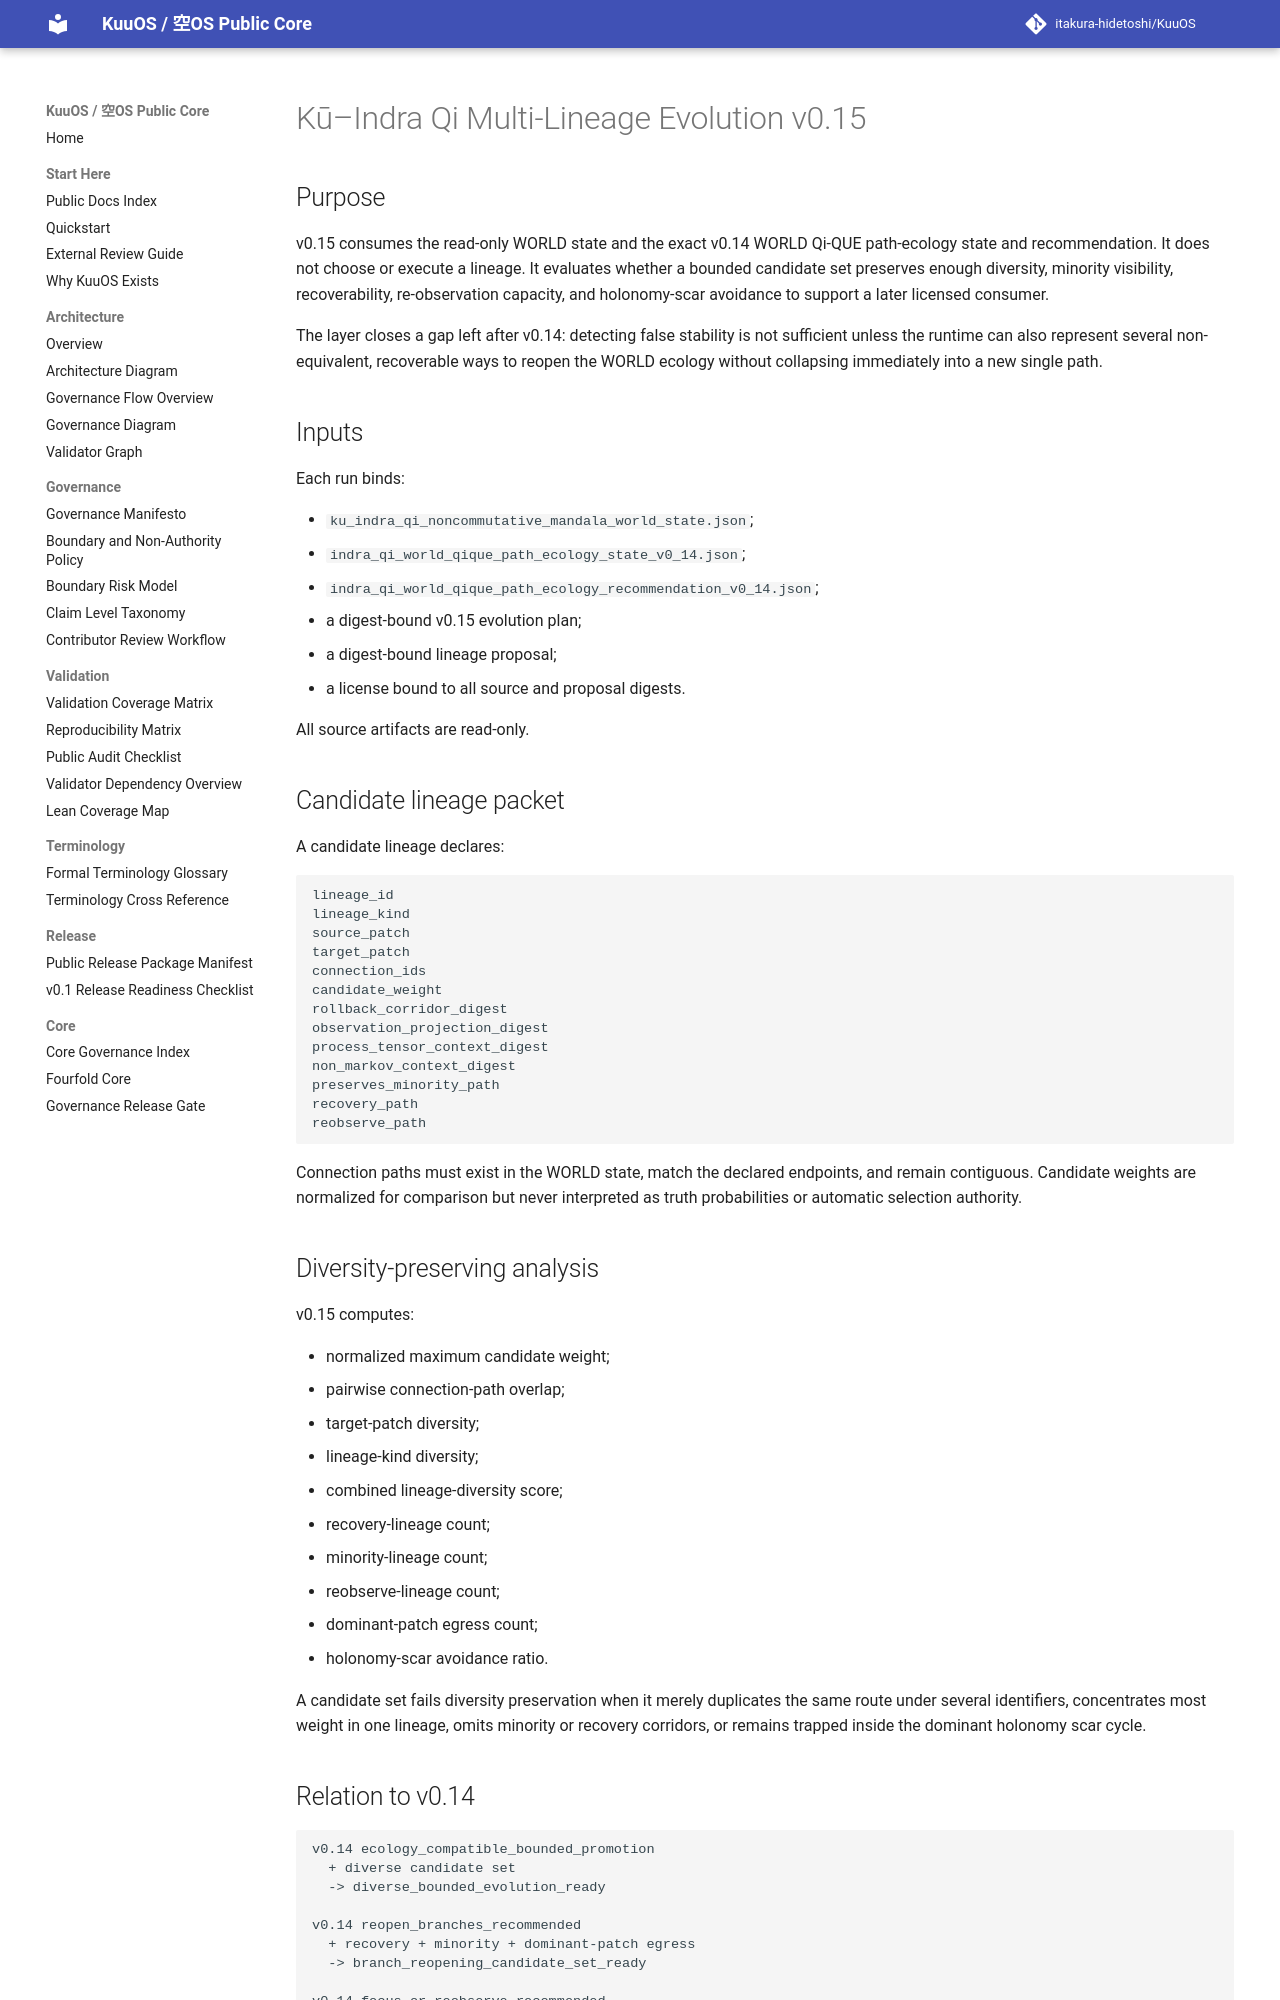

repository: itakura-hidetoshi/KuuOS · page: KU_INDRA_QI_MULTI_LINEAGE_EVOLUTION_v0_15/index.html · generator: mkdocs

# Kū–Indra Qi Multi-Lineage Evolution v0.15

## Purpose

v0.15 consumes the read-only WORLD state and the exact v0.14 WORLD Qi-QUE path-ecology state and recommendation. It does not choose or execute a lineage. It evaluates whether a bounded candidate set preserves enough diversity, minority visibility, recoverability, re-observation capacity, and holonomy-scar avoidance to support a later licensed consumer.

The layer closes a gap left after v0.14: detecting false stability is not sufficient unless the runtime can also represent several non-equivalent, recoverable ways to reopen the WORLD ecology without collapsing immediately into a new single path.

## Inputs

Each run binds:

- `ku_indra_qi_noncommutative_mandala_world_state.json`;
- `indra_qi_world_qique_path_ecology_state_v0_14.json`;
- `indra_qi_world_qique_path_ecology_recommendation_v0_14.json`;
- a digest-bound v0.15 evolution plan;
- a digest-bound lineage proposal;
- a license bound to all source and proposal digests.

All source artifacts are read-only.

## Candidate lineage packet

A candidate lineage declares:

```text
lineage_id
lineage_kind
source_patch
target_patch
connection_ids
candidate_weight
rollback_corridor_digest
observation_projection_digest
process_tensor_context_digest
non_markov_context_digest
preserves_minority_path
recovery_path
reobserve_path
```

Connection paths must exist in the WORLD state, match the declared endpoints, and remain contiguous. Candidate weights are normalized for comparison but never interpreted as truth probabilities or automatic selection authority.

## Diversity-preserving analysis

v0.15 computes:

- normalized maximum candidate weight;
- pairwise connection-path overlap;
- target-patch diversity;
- lineage-kind diversity;
- combined lineage-diversity score;
- recovery-lineage count;
- minority-lineage count;
- reobserve-lineage count;
- dominant-patch egress count;
- holonomy-scar avoidance ratio.

A candidate set fails diversity preservation when it merely duplicates the same route under several identifiers, concentrates most weight in one lineage, omits minority or recovery corridors, or remains trapped inside the dominant holonomy scar cycle.
